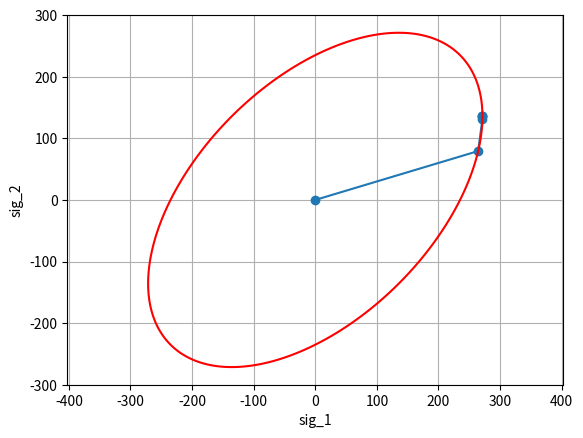

Reproduce this figure in Python.
import numpy as np
import matplotlib.pyplot as plt



# yield function
def vonMises(sig):
    f = np.sqrt(sig[0]**2 - sig[0]*sig[1] + sig[1]**2) - 235
    return f

# flow rule
def flowRule(sig):
    n = 0.5/np.sqrt(sig[0]**2 - sig[0]*sig[1] + sig[1]**2)*np.array([2*sig[0] - sig[1],2*sig[1] - sig[0]])
    return n


# material properties
E = 210000
nu = 0.3
Rp = 235
C = E/(1-nu**2)*np.array([[1, nu],[nu, 1]])

sigR = np.zeros([2,1])
sigR[0] = 235
sigR[1] = 0

m = 5
sigM = np.zeros([2, m+1])

# final strain
strain = np.zeros([2, 1])
strain[0] = 5E-3
strain[1] = 0E-3

# elastic limit
sig = C @ strain
scal = Rp/np.sqrt(sig[0]**2 - sig[0]*sig[1] + sig[1]**2)
sigM[:,1] = scal*sig.T

# strain to final strain (in m steps)
strInc = np.zeros([2, m+1])
strInc[0,1:m+1] = np.linspace(scal*strain[0],strain[0],m).T
strInc[1,1:m+1] = np.linspace(scal*strain[1],strain[1],m).T

# plastic strain 
strPlM = np.zeros([2, m+1])

h = 1E-8
for j in range(1,m):

    n = flowRule(sigM[:,j])

    dLambda = 0
    # determine plastic strain via Newton method
    for i in range(10):
        # stress and yield function
        sig0 = C @ (strInc[:,j+1] - strPlM[:,j] - dLambda*n)
        f0 = vonMises(sig0)

        # check convergence
        if f0 < 1E-10:
            break

        # numerical tangent
        # pertubated stress
        sigP = C @ (strInc[:,j+1] - strPlM[:,j] - (dLambda + h)*n)
        fP = vonMises(sigP)
        # tangent
        dfdLambda = (fP - f0)/h

        # update dLambda
        dLambda += -f0/dfdLambda

    # plastic strain increment
    strPl = dLambda*n.T
    # stress
    sigM[:,j+1] = C @ (strInc[:,j+1] - strPlM[:,j] - strPl).T
    # plastic strain
    strPlM[:,j+1] = strPlM[:,j] + strPl

# plot stresses
plt.plot(sigM[0, :], sigM[1, :], marker='o')

# Setting equal scaling for both axes
plt.axis('equal')

# Adding grid
plt.grid(True)

# Adding labels
plt.xlabel('sig_1')
plt.ylabel('sig_2')

# plot von Mises for plane stress:

# Define the implicit function for plotting
def implicit_function(x, y):
    return np.sqrt(x**2 - x*y + y**2) - 235

# Create a grid of points
x = np.linspace(-300, 300, 400)
y = np.linspace(-300, 300, 400)
X, Y = np.meshgrid(x, y)
Z = implicit_function(X, Y)

# Plot the implicit function
plt.contour(X, Y, Z, levels=[0], colors='r')

# Show the plot with the implicit function
plt.show()